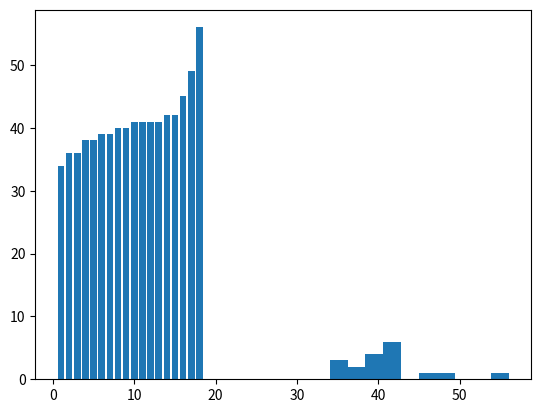
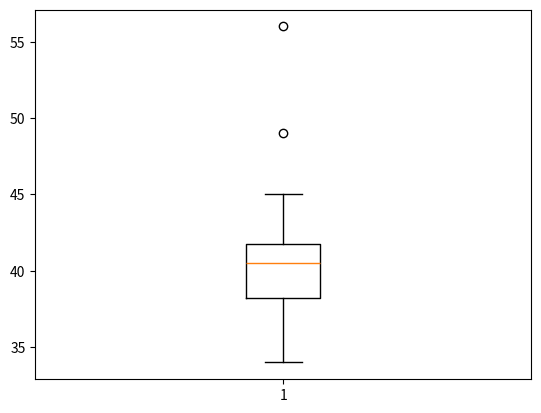

Python code for these plots, in order:
# -*- coding: utf-8 -*-
"""
Created on Sat Sep 17 15:44:01 2022

@author: Naveen Kumar
"""

#install pandas package
import pandas as pd
#Read data into python
df = [34,36,36,38,38,39,39,40,40,41,41,41,41,42,42,45,49,56]
Education = pd.DataFrame(df, columns=['Data'])
Education
Education.info()
# Exploratory Data Analysis
# Measures of Central Tendency / First moment business decision
Education.Data.mean() # '.' is used to refer to the variables within object
Education.Data.median()
Education.Data.mode()
# Measures of Dispersion / Second moment business decision
Education.Data.var() # variance
Education.Data.std() # standard deviation
range = max(Education.Data) - min(Education.Data) # range
range
Education.info()
# Third moment business decision
#Skewness=0--symmetrically skewed
#skewness>0--left skewed
#skewness<0--right skewed
Education.Data.skew()
# speed and distance are 
# Fourth moment business decision
#kurtosis>3--leptokurtic
#kurtosis<3--platykurtic
#kurtosis=3--mesokurtic
Education.Data.kurt()


# Data Visualization
import matplotlib.pyplot as plt
import numpy as np

Education.shape

# barplot
plt.bar(height = Education.Data, x = np.arange(1, 19, 1)) # initializing the parameter

plt.hist(Education.Data) # histogram, right -skewed

help(plt.hist)

plt.figure()

plt.boxplot(Education.Data) # boxplot

help(plt.boxplot)